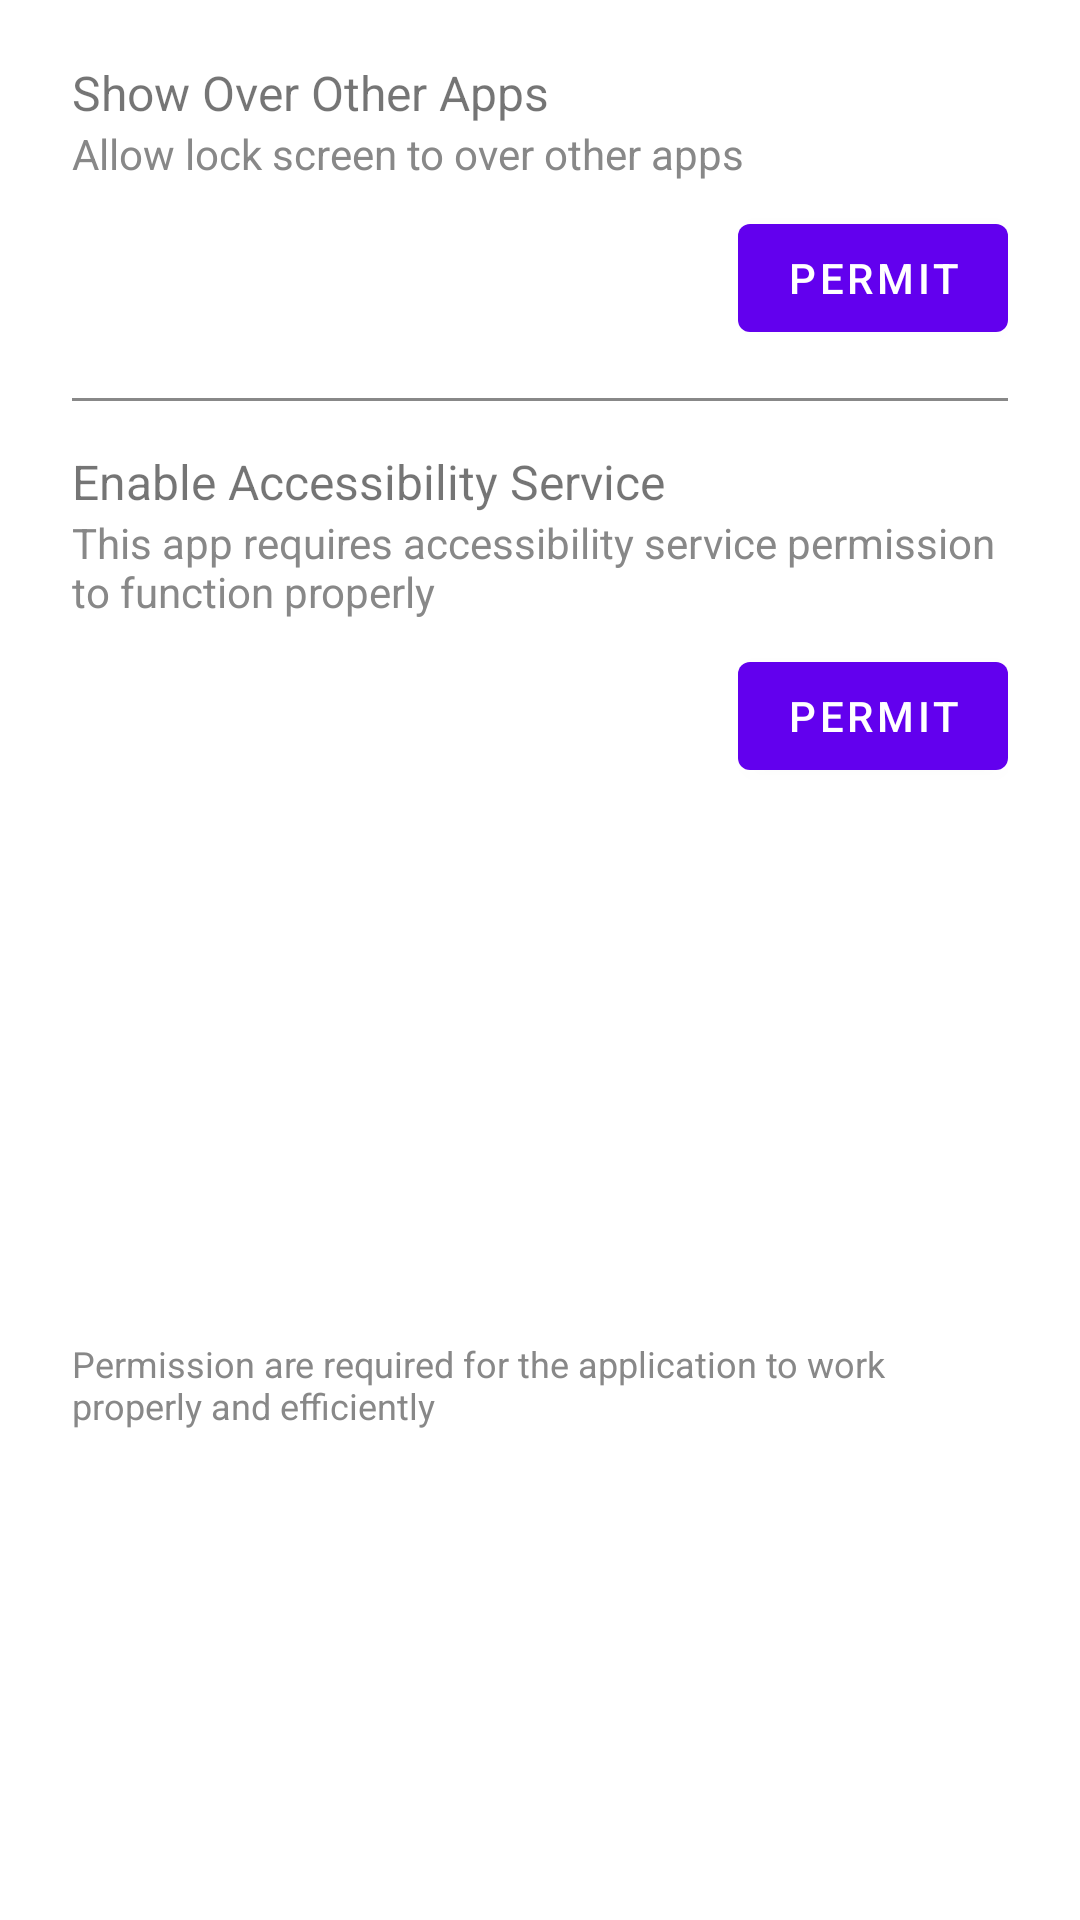

Produce the Android XML layout that renders to this screen, including the resource entries it uses.
<!-- AndroidManifest.xml: application theme AppTheme -->
<!-- res/layout/lock_permission_dialog_fragement.xml -->
<?xml version="1.0" encoding="utf-8"?>
<androidx.constraintlayout.widget.ConstraintLayout xmlns:android="http://schemas.android.com/apk/res/android"
    xmlns:app="http://schemas.android.com/apk/res-auto"
    android:layout_width="match_parent"
    android:layout_height="wrap_content"
    android:paddingStart="?android:dialogPreferredPadding"
    android:paddingEnd="?android:dialogPreferredPadding">

    <TextView
        android:id="@+id/txt_autostart"
        android:layout_width="match_parent"
        android:layout_height="wrap_content"
        android:text="@string/show_over_other_apps"
        android:layout_marginTop="20dp"
        android:textSize="16sp"
        app:layout_constraintEnd_toEndOf="parent"
        app:layout_constraintStart_toStartOf="parent"
        app:layout_constraintTop_toTopOf="parent" />

    <TextView
        android:id="@+id/txt_autostart_summary"
        android:layout_width="match_parent"
        android:layout_height="wrap_content"
        android:text="@string/over_apps_summary"
        android:textColor="#888888"
        android:textSize="14sp"
        app:layout_constraintEnd_toEndOf="parent"
        app:layout_constraintStart_toStartOf="parent"
        app:layout_constraintTop_toBottomOf="@id/txt_autostart" />

    <LinearLayout
        android:id="@+id/container_permit_overlay"
        android:layout_width="match_parent"
        android:layout_height="wrap_content"
        android:layout_marginTop="8dp"
        app:layout_constraintEnd_toEndOf="parent"
        app:layout_constraintStart_toStartOf="parent"
        app:layout_constraintTop_toBottomOf="@id/txt_autostart_summary">

        <Space
            android:layout_width="0dp"
            android:layout_height="wrap_content"
            android:layout_weight="1" />

        <com.google.android.material.button.MaterialButton
            android:id="@+id/overlay_permit"
            android:layout_width="wrap_content"
            android:layout_height="wrap_content"
            android:text="@string/permit" />

    </LinearLayout>

    <View
        android:id="@+id/line"
        android:layout_width="match_parent"
        android:layout_height="1dp"
        android:layout_marginTop="16dp"
        android:background="#888888"
        app:layout_constraintBottom_toTopOf="@id/txt_accessibility"
        app:layout_constraintEnd_toEndOf="parent"
        app:layout_constraintStart_toStartOf="parent"
        app:layout_constraintTop_toBottomOf="@id/container_permit_overlay" />

    <TextView
        android:id="@+id/txt_accessibility"
        android:layout_width="match_parent"
        android:layout_height="wrap_content"
        android:layout_marginTop="16dp"
        android:text="@string/enable_accessibility_service"
        android:textSize="16sp"
        app:layout_constraintEnd_toEndOf="parent"
        app:layout_constraintStart_toStartOf="parent"
        app:layout_constraintTop_toBottomOf="@+id/line" />

    <TextView
        android:id="@+id/txt_accessibility_summary"
        android:layout_width="match_parent"
        android:layout_height="wrap_content"
        android:text="@string/accessibility_summary"
        android:textColor="#888888"
        android:textSize="14sp"
        app:layout_constraintEnd_toEndOf="parent"
        app:layout_constraintStart_toStartOf="parent"
        app:layout_constraintTop_toBottomOf="@id/txt_accessibility" />

    <LinearLayout
        android:id="@+id/container_permit_accessibility"
        android:layout_width="match_parent"
        android:layout_height="wrap_content"
        android:layout_marginTop="8dp"
        app:layout_constraintEnd_toEndOf="parent"
        app:layout_constraintStart_toStartOf="parent"
        app:layout_constraintTop_toBottomOf="@id/txt_accessibility_summary">

        <Space
            android:layout_width="0dp"
            android:layout_height="wrap_content"
            android:layout_weight="1" />

        <com.google.android.material.button.MaterialButton
            android:id="@+id/accessibility_permit"
            android:layout_width="wrap_content"
            android:layout_height="wrap_content"
            android:text="@string/permit" />

    </LinearLayout>

    <TextView
        android:id="@+id/note"
        android:layout_width="match_parent"
        android:layout_height="wrap_content"
        android:layout_marginTop="20dp"
        android:text="@string/permissions_note"
        android:textColor="#888888"
        android:textSize="12sp"
        app:layout_constraintBottom_toBottomOf="parent"
        app:layout_constraintEnd_toEndOf="parent"
        app:layout_constraintStart_toStartOf="parent"
        app:layout_constraintTop_toBottomOf="@id/container_permit_accessibility" />

</androidx.constraintlayout.widget.ConstraintLayout>
<!-- resources referenced by this layout -->
<resources>
  <string name="accessibility_summary">This app requires accessibility service permission to function properly</string>
  <string name="enable_accessibility_service">Enable Accessibility Service</string>
  <string name="over_apps_summary">Allow lock screen to over other apps</string>
  <string name="permissions_note">Permission are required for the application to work properly and efficiently</string>
  <string name="permit">Permit</string>
  <string name="show_over_other_apps">Show Over Other Apps</string>
</resources>
